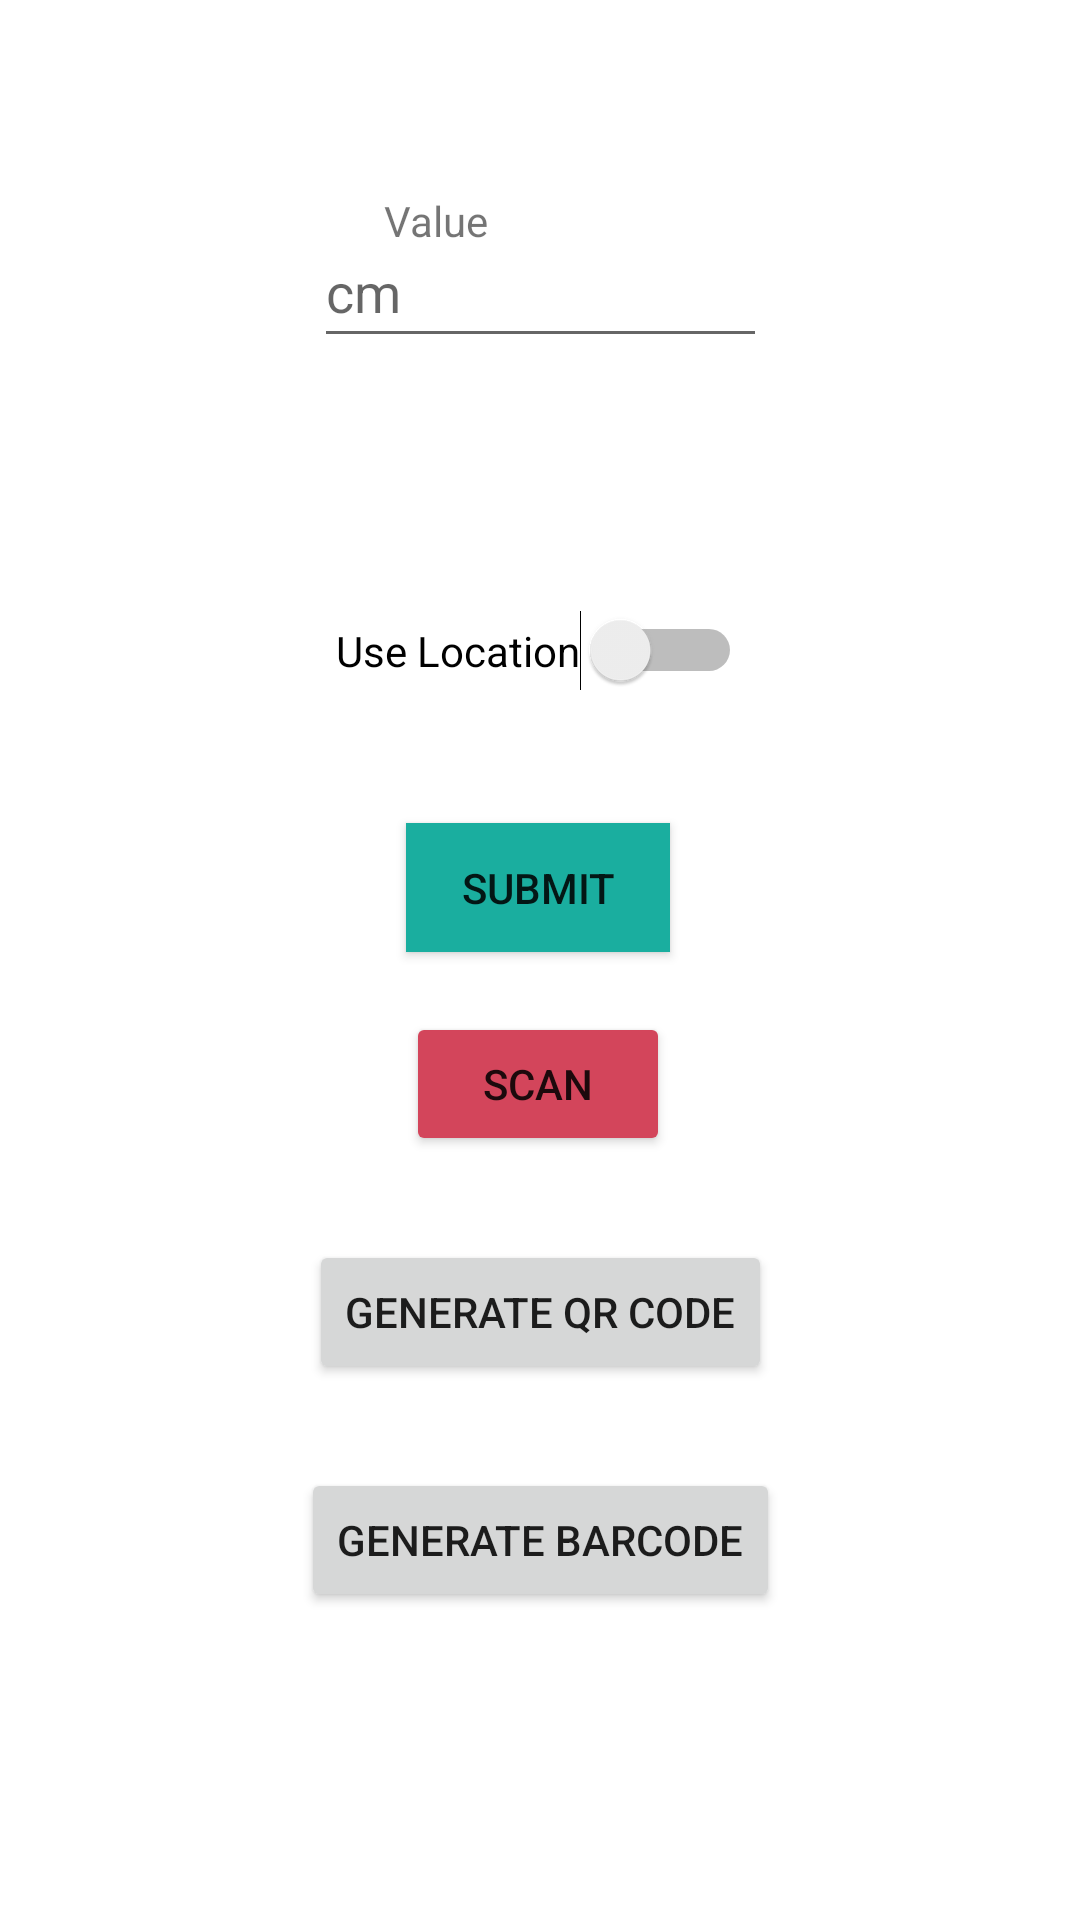

Produce the Android XML layout that renders to this screen, including the resource entries it uses.
<!-- AndroidManifest.xml: application theme Theme.KrowdTrialz -->
<!-- res/layout/measurement_trial.xml -->
<?xml version="1.0" encoding="utf-8"?>
<androidx.constraintlayout.widget.ConstraintLayout
    xmlns:android="http://schemas.android.com/apk/res/android"
    xmlns:app="http://schemas.android.com/apk/res-auto"
    xmlns:tools="http://schemas.android.com/tools"
    android:layout_width="match_parent"
    android:layout_height="match_parent">


    <EditText
        android:id="@+id/measure_editText"
        android:layout_width="151dp"
        android:layout_height="47dp"
        android:hint="cm"
        app:layout_constraintBottom_toBottomOf="parent"
        app:layout_constraintEnd_toEndOf="parent"
        app:layout_constraintStart_toStartOf="parent"
        app:layout_constraintTop_toTopOf="parent"
        app:layout_constraintVertical_bias="0.122" />

    <TextView
        android:id="@+id/measure_textView"
        android:layout_width="wrap_content"
        android:layout_height="wrap_content"
        android:layout_marginStart="128dp"
        android:layout_marginLeft="128dp"
        android:layout_marginTop="64dp"
        android:text="Value"
        app:layout_constraintStart_toStartOf="parent"
        app:layout_constraintTop_toTopOf="parent" />

    <Switch
        android:id="@+id/measure_location_switch"
        android:layout_width="wrap_content"
        android:layout_height="wrap_content"
        android:layout_marginTop="84dp"
        android:text="Use Location"
        app:layout_constraintEnd_toEndOf="parent"
        app:layout_constraintHorizontal_bias="0.498"
        app:layout_constraintStart_toStartOf="parent"
        app:layout_constraintTop_toBottomOf="@+id/measure_editText" />

    <Button
        android:id="@+id/measure_submit_button"
        android:layout_width="wrap_content"
        android:layout_height="43dp"
        android:layout_marginTop="44dp"
        android:background="#14e356"
        android:text="Submit"
        app:backgroundTint="#1AAE9F"
        app:layout_constraintBottom_toBottomOf="parent"
        app:layout_constraintEnd_toEndOf="parent"
        app:layout_constraintHorizontal_bias="0.498"
        app:layout_constraintStart_toStartOf="parent"
        app:layout_constraintTop_toBottomOf="@+id/measure_location_switch"
        app:layout_constraintVertical_bias="0.0" />

    <Button
        android:id="@+id/measure_scan_button"
        android:layout_width="wrap_content"
        android:layout_height="wrap_content"
        android:layout_marginTop="20dp"
        android:text="Scan"
        app:backgroundTint="#D3455B"
        app:layout_constraintEnd_toEndOf="parent"
        app:layout_constraintHorizontal_bias="0.498"
        app:layout_constraintStart_toStartOf="parent"
        app:layout_constraintTop_toBottomOf="@+id/measure_submit_button" />

    <Button
        android:id="@+id/measure_qrCode_button"
        android:layout_width="wrap_content"
        android:layout_height="wrap_content"
        android:layout_marginTop="28dp"
        android:text="Generate QR Code"
        app:layout_constraintBottom_toBottomOf="parent"
        app:layout_constraintEnd_toEndOf="parent"
        app:layout_constraintStart_toStartOf="parent"
        app:layout_constraintTop_toBottomOf="@+id/measure_scan_button"
        app:layout_constraintVertical_bias="0.0" />

    <Button
        android:id="@+id/measure_barCode_button"
        android:layout_width="wrap_content"
        android:layout_height="wrap_content"
        android:layout_marginTop="28dp"
        android:text="Generate Barcode"
        app:layout_constraintBottom_toBottomOf="parent"
        app:layout_constraintEnd_toEndOf="parent"
        app:layout_constraintStart_toStartOf="parent"
        app:layout_constraintTop_toBottomOf="@+id/measure_qrCode_button"
        app:layout_constraintVertical_bias="0.0" />

</androidx.constraintlayout.widget.ConstraintLayout>
<!-- resources referenced by this layout -->
<resources>
  <style name="Theme.KrowdTrialz" parent="Theme.MaterialComponents.DayNight.DarkActionBar">
          
          <item name="colorPrimary">@color/purple_500</item>
          <item name="colorPrimaryVariant">@color/purple_700</item>
          <item name="colorOnPrimary">@color/white</item>
          
          <item name="colorSecondary">@color/teal_200</item>
          <item name="colorSecondaryVariant">@color/teal_700</item>
          <item name="colorOnSecondary">@color/black</item>
          
          <item name="android:statusBarColor" tools:targetApi="l">?attr/colorPrimaryVariant</item>
          
      </style>
  <color name="purple_500">#FF6200EE</color>
  <color name="purple_700">#FF3700B3</color>
  <color name="white">#FFFFFFFF</color>
  <color name="teal_200">#FF03DAC5</color>
  <color name="teal_700">#FF018786</color>
  <color name="black">#FF000000</color>
</resources>
